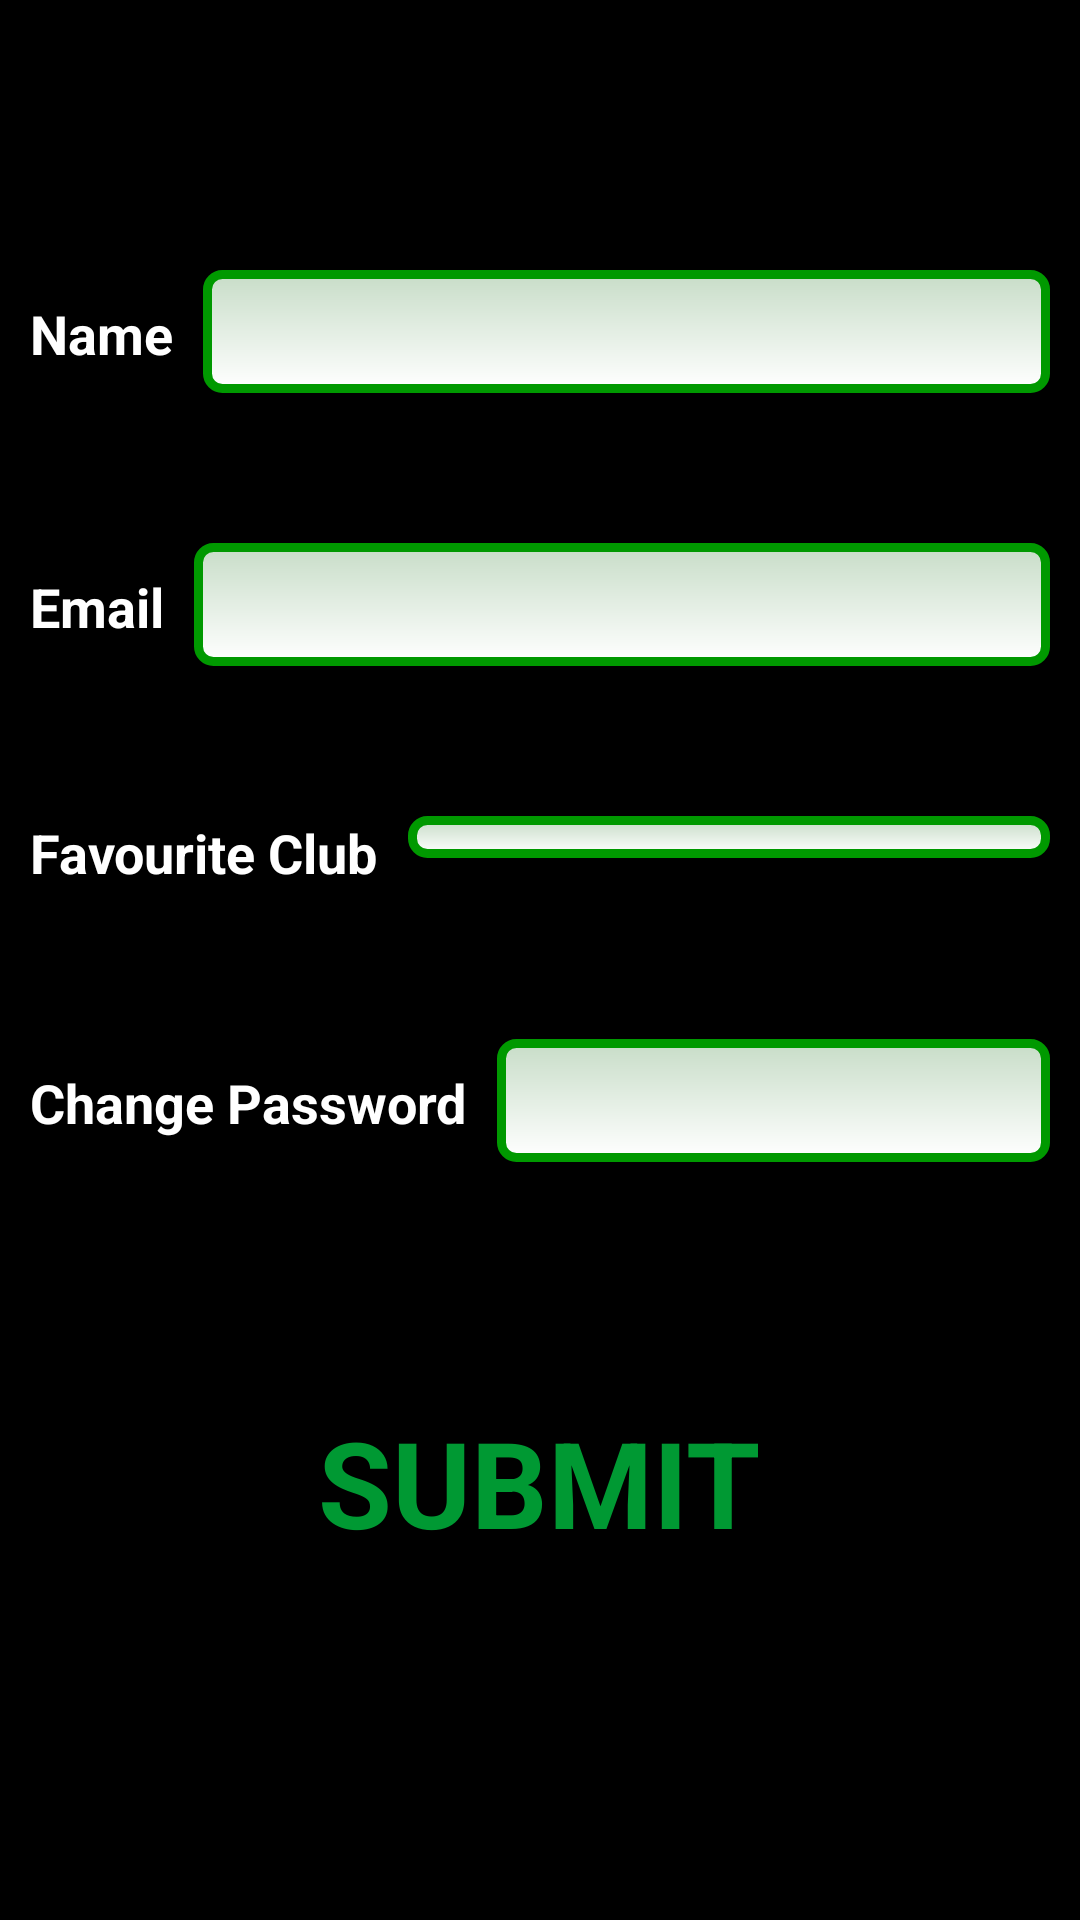

Here is an Android app screen rendered from its layout file. Give the layout XML and the strings, colors and styles it references.
<!-- AndroidManifest.xml: application theme android:Theme.WithActionBar -->
<!-- res/layout/edit.xml -->
<?xml version="1.0" encoding="utf-8"?>
<ScrollView xmlns:android="http://schemas.android.com/apk/res/android"
    android:layout_width="fill_parent"
    android:layout_height="fill_parent"
    android:gravity="center">
    
 <LinearLayout android:id="@+id/form"
     		android:orientation="vertical"
     		android:layout_width="match_parent"
     		android:layout_height="wrap_content"
     		android:gravity="center"
     		>
	<Space android:layout_width="match_parent"
	    android:layout_height="40dp"/>
     

	
    

	   <LinearLayout 
     		android:orientation="horizontal"
     		android:layout_width="match_parent"
     		android:layout_height="wrap_content"
     		android:layout_marginTop="50dp"
     		>        
  
        <TextView
            android:id="@+id/textName"
            android:layout_width="wrap_content"
            android:layout_height="wrap_content"
            android:layout_marginLeft="10dp"
            android:layout_marginRight="10dp"
            
            android:textStyle="bold"
            android:text="@string/enter_name"
            android:textAppearance="?android:attr/textAppearanceMedium" />

        <EditText
            android:id="@+id/editTextName"
            android:layout_width="match_parent"
            android:layout_height="wrap_content"
            android:layout_marginRight="10dp"
    		android:layout_marginEnd="10dp"
    		android:gravity="center"         
			
            android:textSize="20sp"
			android:padding="7dp"
           		 android:background="@drawable/shape"
            android:inputType="text"
            android:ems="10" />


    </LinearLayout>
       <LinearLayout 
     		android:orientation="horizontal"
     		android:layout_width="match_parent"
     		android:layout_height="wrap_content"
     		android:layout_marginTop="50dp"
     		>        
          <TextView
            android:id="@+id/textViewEmail"
            android:layout_width="wrap_content"
            android:text="@string/enter_email"
            android:textStyle="bold"
            android:layout_marginLeft="10dp"
            android:layout_marginRight="10dp"
            
            android:layout_height="wrap_content"
            android:textAppearance="?android:attr/textAppearanceMedium" />

        <EditText
            android:id="@+id/editTextEmail"
            android:layout_width="match_parent"
            android:layout_height="wrap_content"
            android:ems="10"
            
            android:textSize="20sp"
			android:padding="7dp"
            android:layout_marginRight="10dp"
    		android:layout_marginEnd="10dp"
    		android:background="@drawable/shape"
            android:gravity="center"
            android:inputType="textEmailAddress" />

    </LinearLayout>
	   <LinearLayout 
     		android:orientation="horizontal"
     		
     		android:layout_width="match_parent"
     		android:layout_height="wrap_content"
     		android:layout_marginTop="50dp"
     		>        
      
    
        <TextView
            android:layout_width="wrap_content"
            android:layout_height="wrap_content"
                        android:textStyle="bold"
            android:layout_marginLeft="10dp"
            android:layout_marginRight="10dp"
            
            android:text="@string/fav_club"
            android:textAppearance="?android:attr/textAppearanceMedium" />
		<Spinner
    		android:id="@+id/editTextClub"
    		android:layout_width="match_parent"
    		android:layout_height="wrap_content"
    		android:layout_marginRight="10dp"
    		android:layout_marginEnd="10dp"
    		
            android:textSize="20sp"
			android:padding="7dp"
           	android:background="@drawable/shape"
    		>
		</Spinner>
    </LinearLayout>
    
       <LinearLayout 
     		android:orientation="horizontal"
     		android:layout_width="match_parent"
     		android:layout_height="wrap_content"
     		android:layout_marginTop="50dp"
     		>        
  	        
	             <TextView
	                 android:layout_width="wrap_content"
	                 android:layout_height="wrap_content"
	                             android:textStyle="bold"
	                 android:layout_marginLeft="10dp"
            android:layout_marginRight="10dp"
            
	                 android:text="@string/change_pass"
	                 android:textAppearance="?android:attr/textAppearanceMedium" />

	        
	         <EditText
	             android:id="@+id/editTextPass"
	              android:layout_marginRight="10dp"
    		android:layout_marginEnd="10dp"
    		android:gravity="center"
	              
            android:textSize="20sp"
			android:padding="7dp"
           		 android:background="@drawable/shape"
	             android:layout_width="match_parent"
	             android:layout_height="wrap_content"
	             android:ems="10" />

    </LinearLayout>



	<Button
        android:id="@+id/button1"
        android:layout_width="wrap_content"
        android:layout_height="wrap_content"
        android:layout_marginTop="80dp"
        android:layout_marginBottom="70dp"
        android:gravity="left"
        android:background="@android:color/transparent"
        android:textColor="#093"
        android:textSize="40sp"
        android:textStyle="bold"
        android:text="@string/submit" />
   
		<Space
		    android:layout_width="wrap_content"
		    android:layout_height="20dp" />
	
</LinearLayout>
</ScrollView>
<!-- resources referenced by this layout -->
<resources>
  <!-- drawable shape (drawable-hdpi) -->
  <?xml version="1.0" encoding="utf-8"?>
  <shape xmlns:android="http://schemas.android.com/apk/res/android"
         android:thickness="0dp"
         android:shape="rectangle">
    <stroke android:width="3dp"
           android:color="#090"/>
    <corners android:radius="5dp" />
    <gradient
     android:startColor="#C8DDC8"
     android:endColor="#FFFFFF"
     android:type="linear"
     android:angle="270"/>
  </shape>
  <string name="change_pass">Change Password</string>
  <string name="enter_email">Email</string>
  <string name="enter_name">Name</string>
  <string name="fav_club">Favourite Club</string>
  <string name="submit">SUBMIT</string>
</resources>
